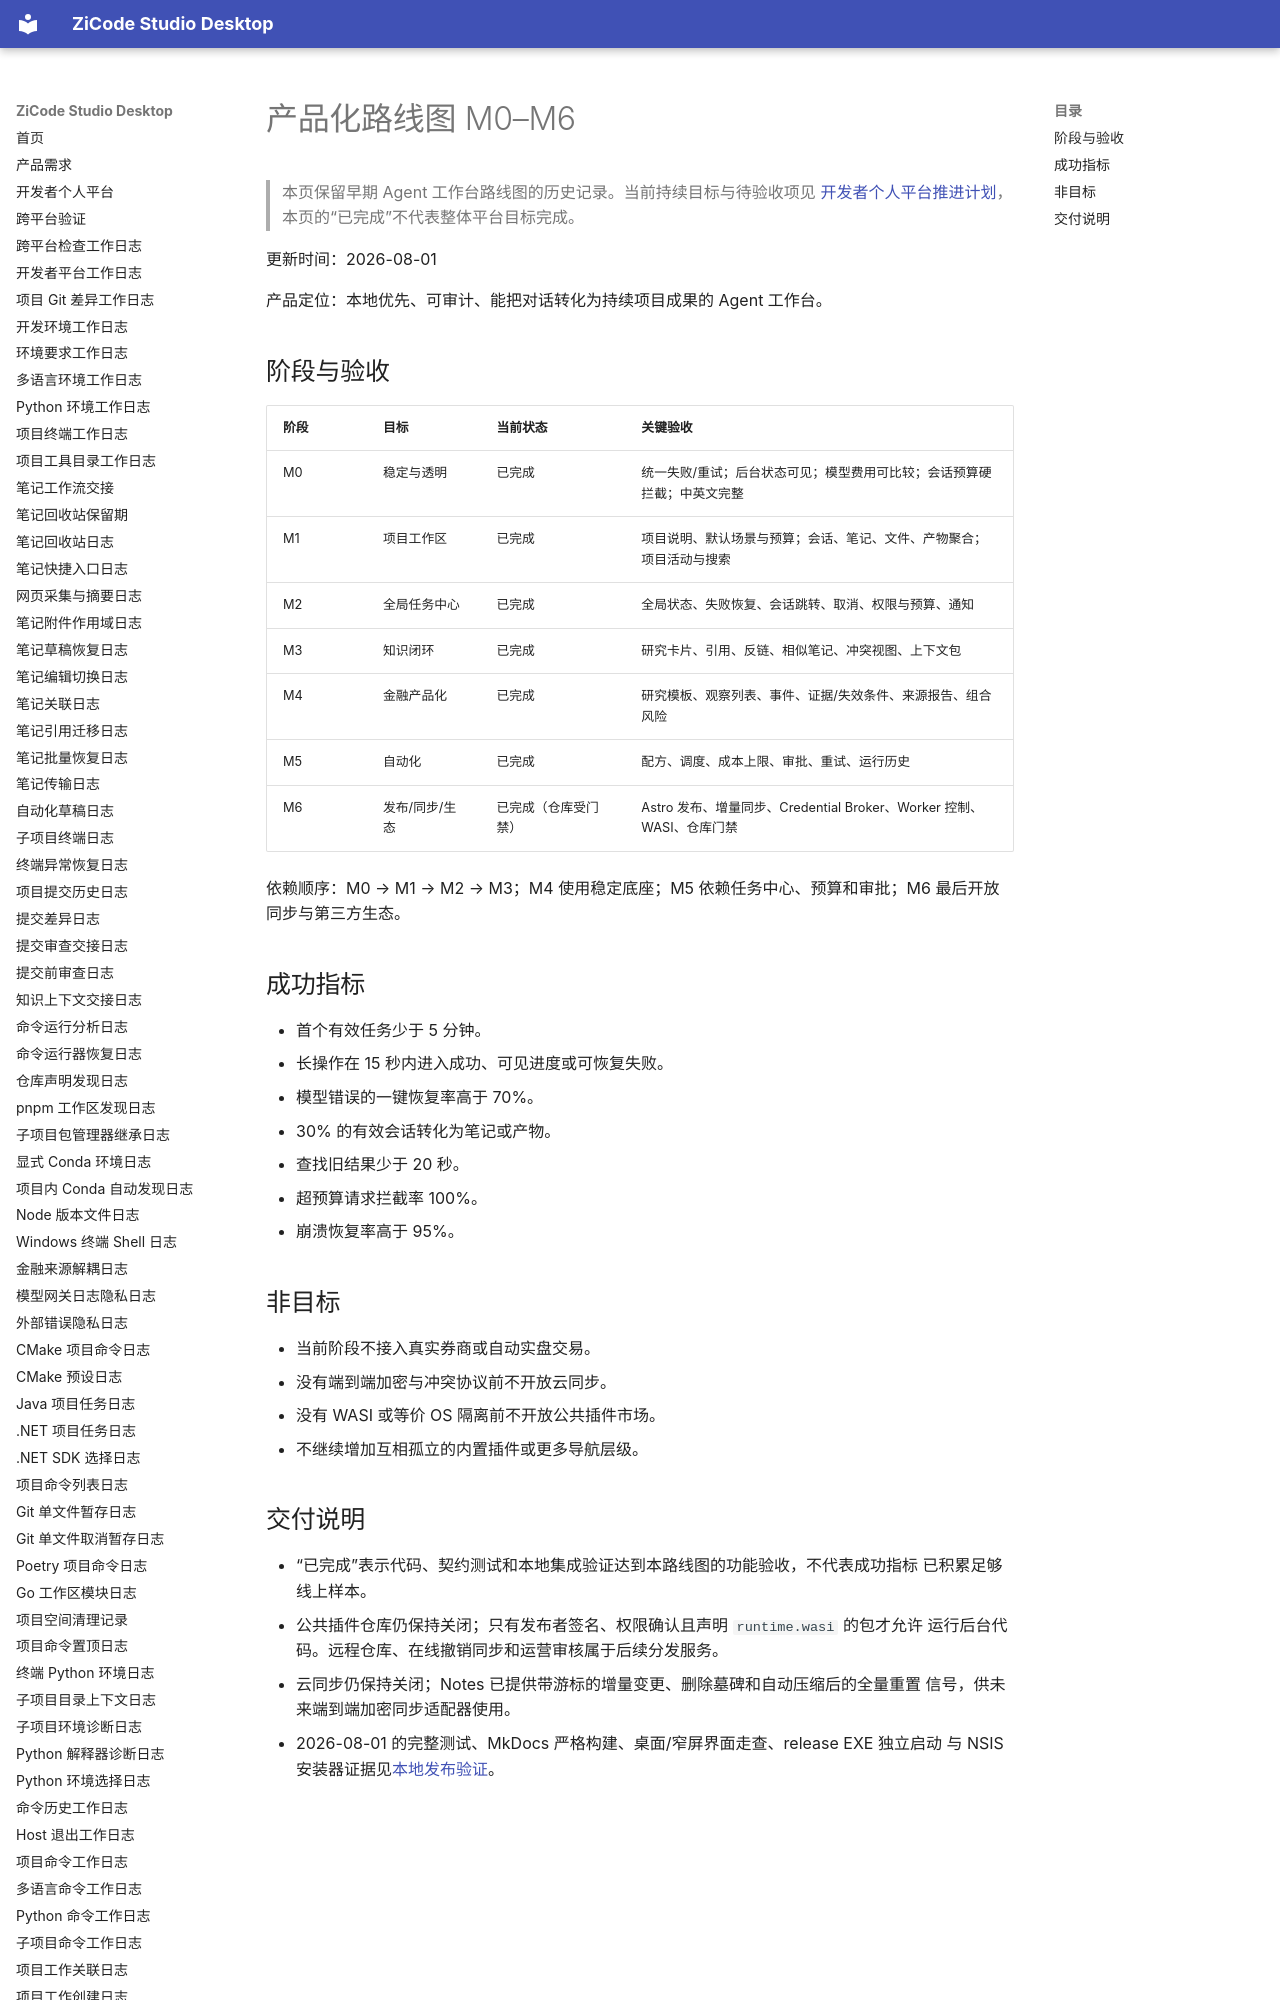

repository: ax2/zicode-studio-desktop · page: product-roadmap/index.html · generator: mkdocs

# 产品化路线图 M0–M6

> 本页保留早期 Agent 工作台路线图的历史记录。当前持续目标与待验收项见
> [开发者个人平台推进计划](developer-platform.md)，本页的“已完成”不代表整体平台目标完成。

更新时间：2026-08-01

产品定位：本地优先、可审计、能把对话转化为持续项目成果的 Agent 工作台。

## 阶段与验收

| 阶段 | 目标 | 当前状态 | 关键验收 |
| --- | --- | --- | --- |
| M0 | 稳定与透明 | 已完成 | 统一失败/重试；后台状态可见；模型费用可比较；会话预算硬拦截；中英文完整 |
| M1 | 项目工作区 | 已完成 | 项目说明、默认场景与预算；会话、笔记、文件、产物聚合；项目活动与搜索 |
| M2 | 全局任务中心 | 已完成 | 全局状态、失败恢复、会话跳转、取消、权限与预算、通知 |
| M3 | 知识闭环 | 已完成 | 研究卡片、引用、反链、相似笔记、冲突视图、上下文包 |
| M4 | 金融产品化 | 已完成 | 研究模板、观察列表、事件、证据/失效条件、来源报告、组合风险 |
| M5 | 自动化 | 已完成 | 配方、调度、成本上限、审批、重试、运行历史 |
| M6 | 发布/同步/生态 | 已完成（仓库受门禁） | Astro 发布、增量同步、Credential Broker、Worker 控制、WASI、仓库门禁 |

依赖顺序：M0 → M1 → M2 → M3；M4 使用稳定底座；M5 依赖任务中心、预算和审批；M6 最后开放同步与第三方生态。
